Run: headless pygame with SDL's dummy video driver; simulated clock (each Clock.tick advances the game by its frame time, no real sleeping); random seed 0; keys injected as events and as key.get_pressed() state; no mouse input.
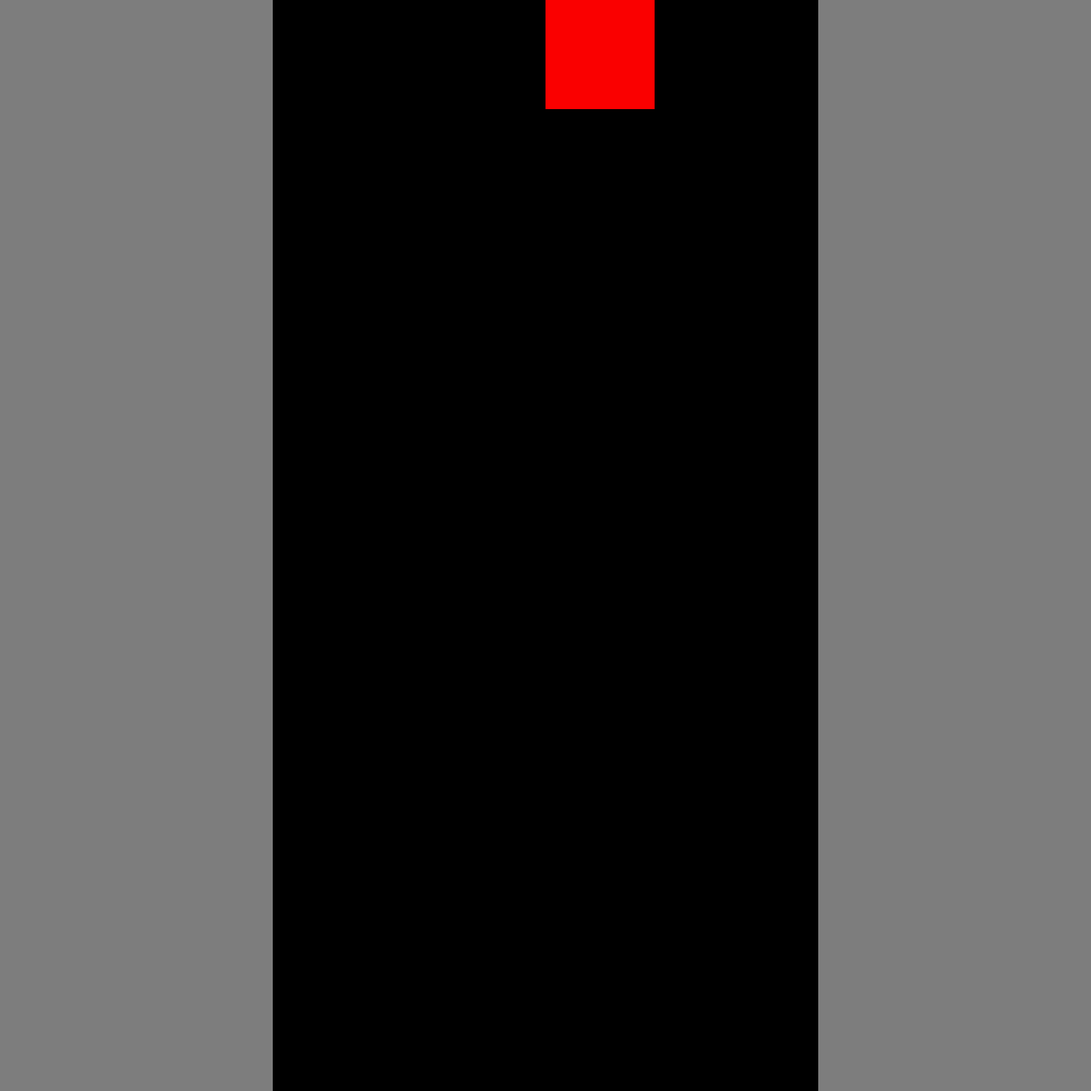
Frame 1 of 4 · flips 1–60 · no input
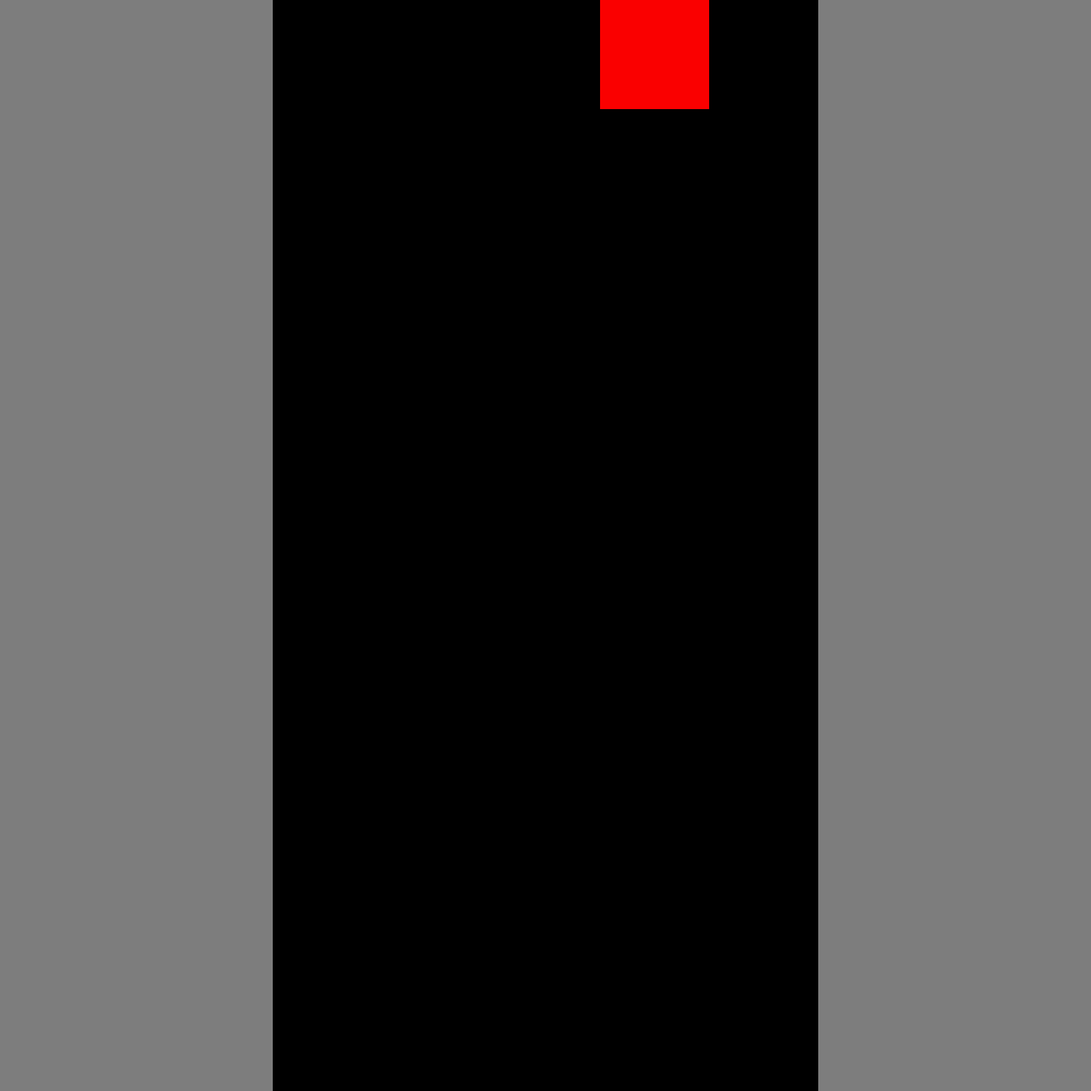
Frame 2 of 4 · flips 61–180 · tapped SPACE, RETURN · held RIGHT (→), D
Frame 3 of 4 · flips 181–300 · held DOWN (↓), S · screen unchanged from frame 2, image omitted
Frame 4 of 4 · flips 301–420 · held LEFT (←), A, UP (↑), W · screen same as frame 1, image omitted

The pygame program that drew these frames:

import pygame,sys,random
from pygame.math import Vector2

class Blocks():
    def __init__(self):
        self.twobytwo = [Vector2(10,1), Vector2(10,0), Vector2(11,1), Vector2(11,0)]

    def move_block(self):
        for block in self.twobytwo:
            if block.y > 18.0:
                break
            block.y += 1
            twobytwo_rect = pygame.Rect(int(block.x * cell_size), int(block.y * cell_size), cell_size, cell_size)
            pygame.draw.rect(screen, (0,250,0), twobytwo_rect)

    def move_block_left(self):
        if self.twobytwo[0].x > 5 and self.twobytwo[0].y < 19.0:
            self.twobytwo[0].x -= 1
            self.twobytwo[1].x -= 1
            self.twobytwo[2].x -= 1
            self.twobytwo[3].x -= 1

    def move_block_right(self):
        if self.twobytwo[2].x < 14 and self.twobytwo[0].y < 19.0:
            print(self.twobytwo[2].x)
            self.twobytwo[0].x += 1
            self.twobytwo[1].x += 1
            self.twobytwo[2].x += 1
            self.twobytwo[3].x += 1

    def draw_newblock(self):
        for block in self.twobytwo:
            twobytwo_rect = pygame.Rect(int(block.x * cell_size), int(block.y * cell_size), cell_size, cell_size)
            pygame.draw.rect(screen, (250,0,0), twobytwo_rect)

class Main():
    def __init__(self):
        self.block = Blocks()

    def update(self):
        self.block.move_block()

    def draw_game_elements(self):
        self.block.draw_newblock()
        self.draw_sidelines()

    def draw_sidelines(self):
        sideline_rect_l = pygame.Rect(0,0, cell_size * 5, cell_size * 20)
        sideline_rect_r = pygame.Rect(cell_size * 15, 0, cell_size * 5, cell_size * 20)
        pygame.draw.rect(screen, (125,125,125), sideline_rect_l)
        pygame.draw.rect(screen, (125,125,125), sideline_rect_r)


pygame.init()
cell_size = 90
cell_count_vert = 20
cell_count_hor = 20
screen = pygame.display.set_mode((cell_size*cell_count_hor, cell_size*cell_count_vert))
clock = pygame.time.Clock()
clock2 = pygame.time.Clock()

screen_update = pygame.USEREVENT
pygame.time.set_timer(screen_update, 500)

main = Main()

while True:
    for event in pygame.event.get():
        if event.type == pygame.quit:
            pygame.quit()
            sys.exit()
        if event.type == screen_update:
            main.update()
        if event.type == pygame.KEYDOWN:
            if event.key == pygame.K_a:
                main.block.move_block_left()
            if event.key == pygame.K_d:
                main.block.move_block_right()
    '''Todo: bei konstantem knopf pressen schneller bewegen
    keys = pygame.key.get_pressed()
    if keys[pygame.K_a]:
        clock2.tick(10)
        main.block.move_block_left()
        clock2.tick(10)
    if keys[pygame.K_d]:
        clock2.tick(10)
        main.block.move_block_right()
        clock2.tick(10)
    '''

    screen.fill((0,0,0))
    main.draw_game_elements()

    pygame.display.update()
    clock.tick(60)
